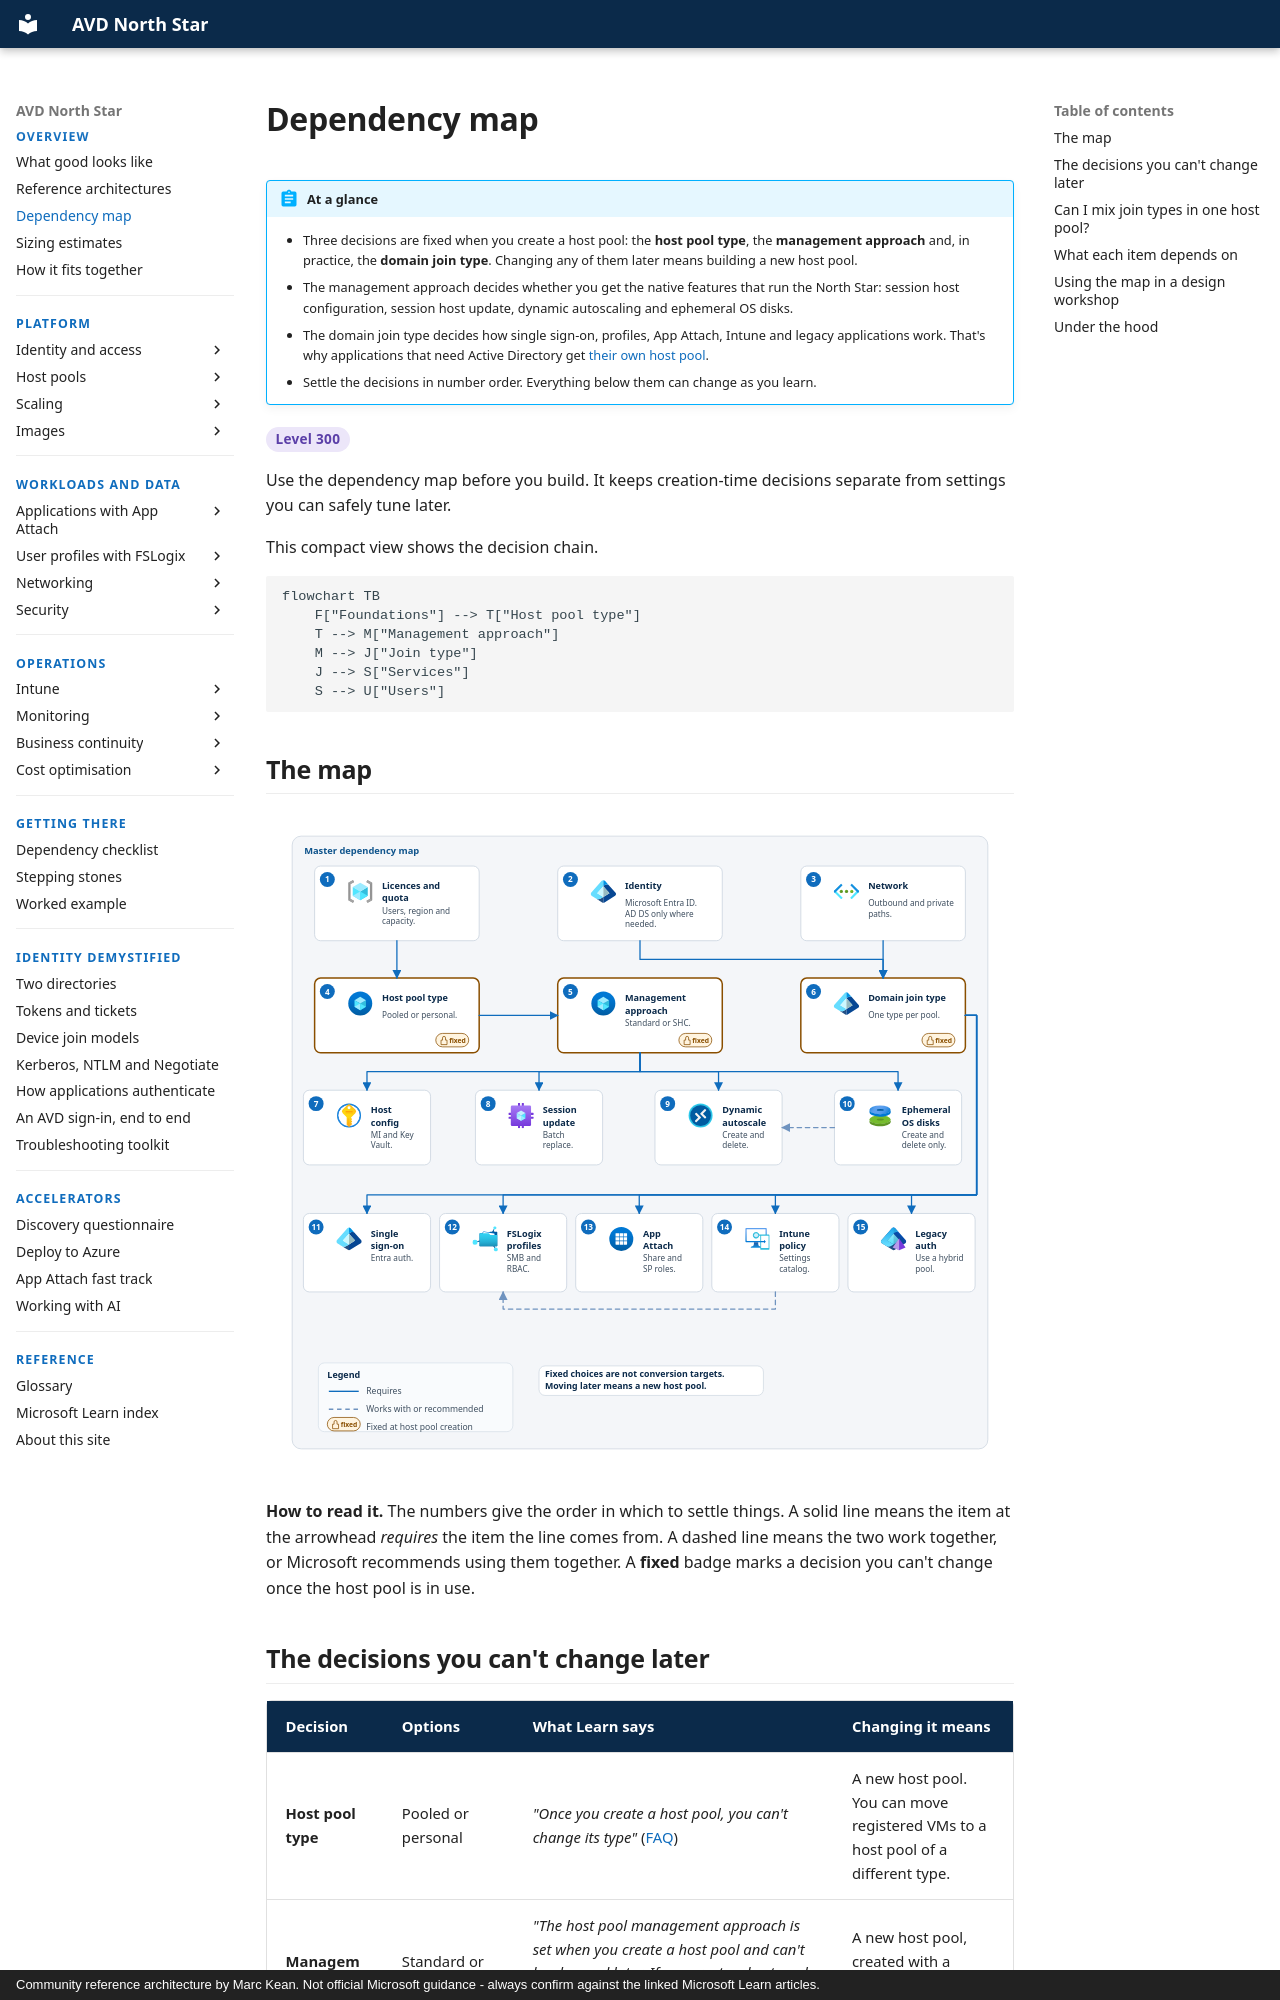

repository: marckean/AVD-Reference_Architecture · page: overview/dependency-map/index.html · generator: mkdocs · copyright: Community reference architecture by Marc Kean. Not official Microsoft guidance - always confirm against the linked Microsoft Learn articles.

---
title: Dependency map
description: The master dependency map for the North Star - which decisions are fixed when a host pool is created, what each part depends on, and why you can't mix join types in one host pool.
---

# Dependency map

!!! abstract "At a glance"
    - Three decisions are fixed when you create a host pool: the **host pool type**, the **management approach** and, in practice, the **domain join type**. Changing any of them later means building a new host pool.
    - The management approach decides whether you get the native features that run the North Star: session host configuration, session host update, dynamic autoscaling and ephemeral OS disks.
    - The domain join type decides how single sign-on, profiles, App Attach, Intune and legacy applications work. That's why applications that need Active Directory get [their own host pool](reference-architectures.md#two-host-pools).
    - Settle the decisions in number order. Everything below them can change as you learn.


<span class="level l300">Level 300</span>

Use the dependency map before you build. It keeps creation-time decisions separate from settings you can safely tune later.

This compact view shows the decision chain.

```mermaid
flowchart TB
    F["Foundations"] --> T["Host pool type"]
    T --> M["Management approach"]
    M --> J["Join type"]
    J --> S["Services"]
    S --> U["Users"]
```

## The map

![The master dependency map. Licences and quota, identity and network come first. They feed three decisions that are fixed when a host pool is created: the host pool type, the management approach and the domain join type. The management approach enables the session host configuration, session host update, dynamic autoscaling and ephemeral OS disks. The domain join type decides how single sign-on, FSLogix profiles, App Attach, Intune policy and legacy authentication work.](../assets/images/dependency-map-light.svg#only-light)
![The master dependency map. Licences and quota, identity and network come first. They feed three decisions that are fixed when a host pool is created: the host pool type, the management approach and the domain join type. The management approach enables the session host configuration, session host update, dynamic autoscaling and ephemeral OS disks. The domain join type decides how single sign-on, FSLogix profiles, App Attach, Intune policy and legacy authentication work.](../assets/images/dependency-map-dark.svg#only-dark)

**How to read it.** The numbers give the order in which to settle things. A solid line means the item at the arrowhead *requires* the item the line comes from. A dashed line means the two work together, or Microsoft recommends using them together. A **fixed** badge marks a decision you can't change once the host pool is in use.
